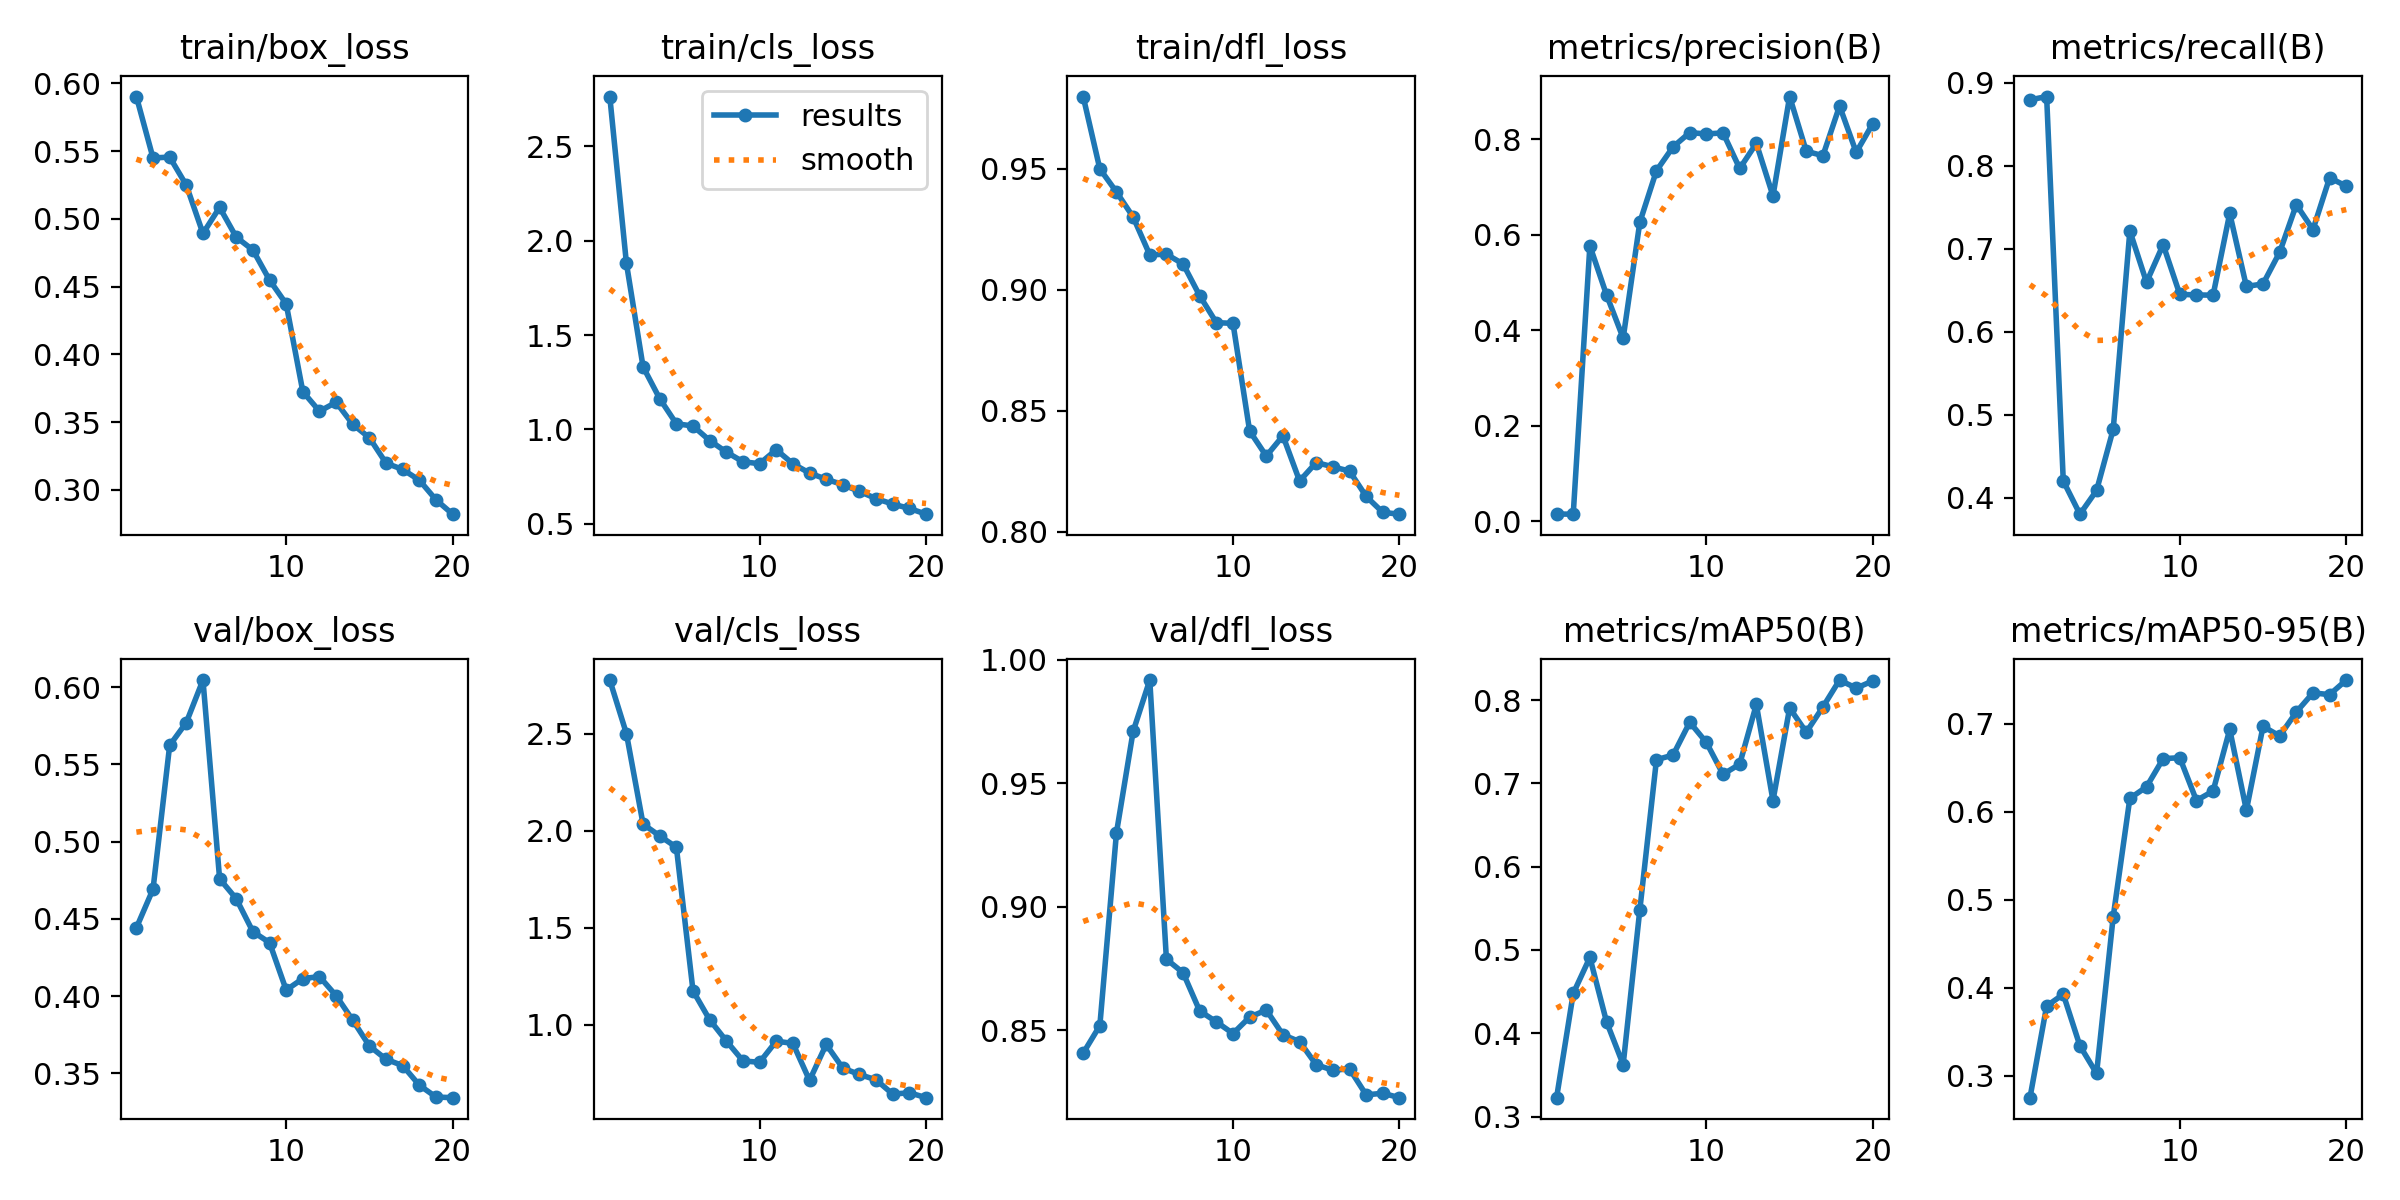

Values plotted in this chart, from the file beside it:
epoch, time, train/box_loss, train/cls_loss, train/dfl_loss, metrics/precision(B), metrics/recall(B), metrics/mAP50(B), metrics/mAP50-95(B), val/box_loss, val/cls_loss, val/dfl_loss, lr/pg0, lr/pg1, lr/pg2
1, 126.4, 0.5903, 2.764, 0.9798, 0.01526, 0.8793, 0.3226, 0.2751, 0.4442, 2.777, 0.8407, 0.0003001, 0.0003001, 0.0003001
2, 221, 0.545, 1.88, 0.9499, 0.01497, 0.8832, 0.4478, 0.3792, 0.4692, 2.501, 0.8518, 0.0005841, 0.0005841, 0.0005841
3, 296.7, 0.5456, 1.332, 0.9404, 0.5772, 0.4202, 0.491, 0.3926, 0.5623, 2.035, 0.93, 0.0008369, 0.0008369, 0.0008369
4, 335.9, 0.5249, 1.163, 0.93, 0.4744, 0.3802, 0.4138, 0.334, 0.5771, 1.974, 0.971, 0.001059, 0.001059, 0.001059
5, 371.1, 0.4892, 1.03, 0.9144, 0.3838, 0.4087, 0.3624, 0.3026, 0.6046, 1.915, 0.9918, 0.001146, 0.001146, 0.001146
6, 408.9, 0.5085, 1.018, 0.9146, 0.6264, 0.4824, 0.5481, 0.4808, 0.4759, 1.175, 0.8787, 0.001075, 0.001075, 0.001075
7, 434.8, 0.4865, 0.9411, 0.9106, 0.7345, 0.7213, 0.7285, 0.6151, 0.463, 1.026, 0.8733, 0.001005, 0.001005, 0.001005
8, 470, 0.477, 0.8801, 0.8975, 0.7846, 0.6595, 0.7341, 0.6282, 0.4417, 0.917, 0.8578, 0.0009339, 0.0009339, 0.0009339
9, 499.6, 0.4548, 0.8287, 0.8863, 0.8144, 0.7048, 0.7735, 0.6603, 0.4346, 0.814, 0.8534, 0.0008631, 0.0008631, 0.0008631
10, 541.1, 0.4372, 0.8181, 0.8861, 0.8114, 0.645, 0.7492, 0.6613, 0.4039, 0.8065, 0.8486, 0.0007924, 0.0007924, 0.0007924
11, 599.6, 0.3724, 0.8923, 0.8416, 0.8138, 0.6443, 0.711, 0.6127, 0.4113, 0.9156, 0.8553, 0.0007216, 0.0007216, 0.0007216
12, 640.3, 0.358, 0.818, 0.8312, 0.7392, 0.644, 0.7231, 0.6235, 0.4126, 0.9041, 0.8582, 0.0006509, 0.0006509, 0.0006509
13, 674.6, 0.3646, 0.7685, 0.8396, 0.7918, 0.7425, 0.7948, 0.6935, 0.4002, 0.7134, 0.8481, 0.0005802, 0.0005802, 0.0005802
14, 701, 0.3483, 0.7361, 0.8209, 0.6818, 0.6545, 0.6794, 0.6017, 0.3844, 0.8986, 0.8454, 0.0005094, 0.0005094, 0.0005094
15, 738.6, 0.3384, 0.7068, 0.8286, 0.8899, 0.6576, 0.7906, 0.6969, 0.3677, 0.7767, 0.836, 0.0004387, 0.0004387, 0.0004387
16, 765.6, 0.3196, 0.6712, 0.8268, 0.7753, 0.6957, 0.7615, 0.6861, 0.3591, 0.7438, 0.8338, 0.000368, 0.000368, 0.000368
17, 799.8, 0.315, 0.6331, 0.825, 0.766, 0.753, 0.7919, 0.7132, 0.355, 0.7161, 0.8343, 0.0002972, 0.0002972, 0.0002972
18, 831.4, 0.3071, 0.6042, 0.8145, 0.8701, 0.723, 0.8242, 0.735, 0.3423, 0.6425, 0.8238, 0.0002265, 0.0002265, 0.0002265
19, 868.8, 0.2926, 0.5812, 0.8079, 0.773, 0.7854, 0.8145, 0.733, 0.3347, 0.6498, 0.8245, 0.0001558, 0.0001558, 0.0001558
20, 890.2, 0.282, 0.5507, 0.8072, 0.8334, 0.7754, 0.8232, 0.7496, 0.3342, 0.6243, 0.8227, 8.50255e-05, 8.50255e-05, 8.50255e-05
